Dataset: datasets (GitHub, MChandraR/MangroveClassification). Classes: Bruguiera Gymnorrhiza, Lumnitzera Littorea, Rhizophora Apiculata, Sonneratia Alba, Xylocarpus Granatum.

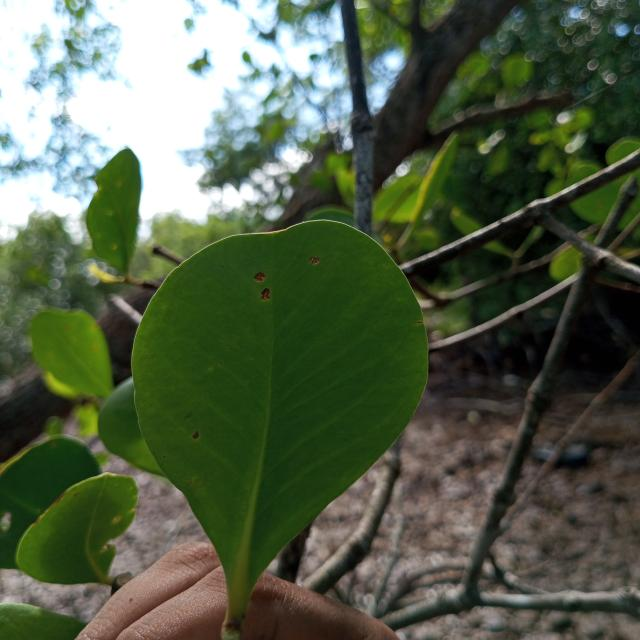
Label: Sonneratia Alba

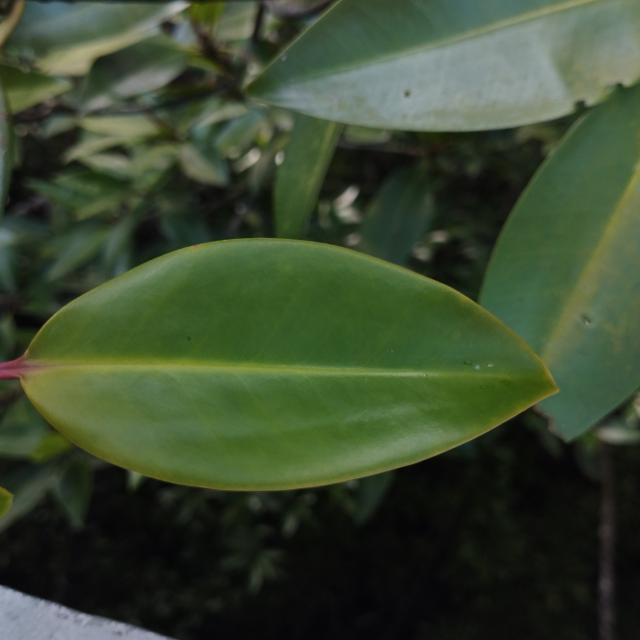
Label: Bruguiera Gymnorrhiza

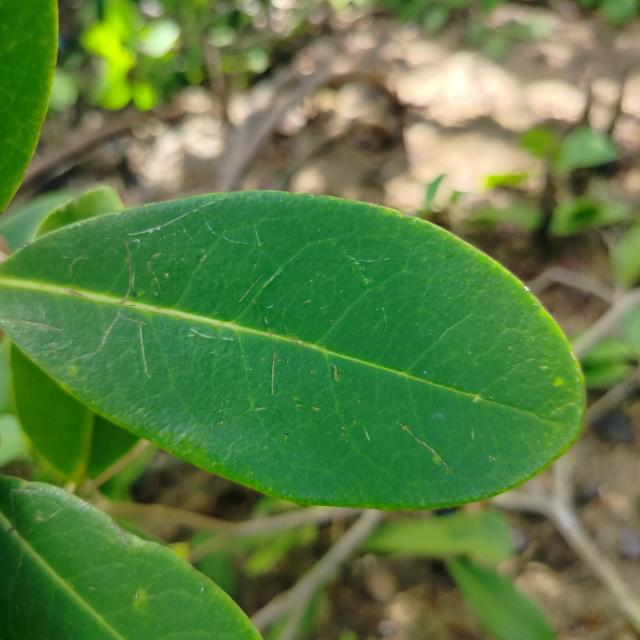
Label: Xylocarpus Granatum

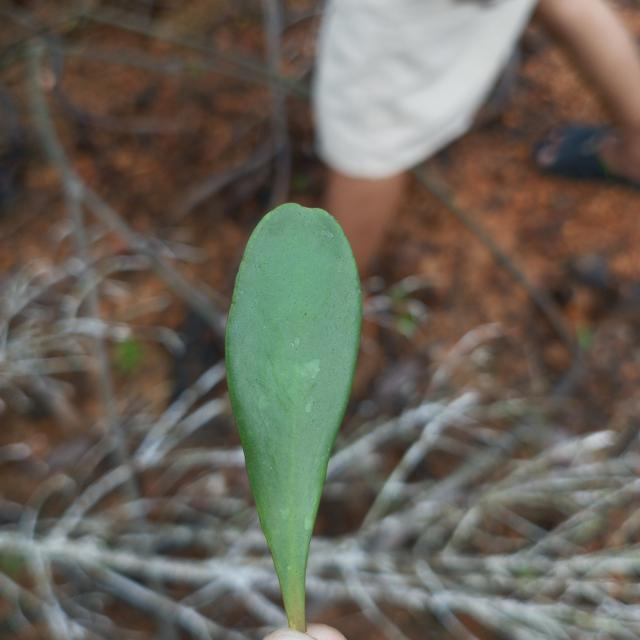
Label: Lumnitzera Littorea

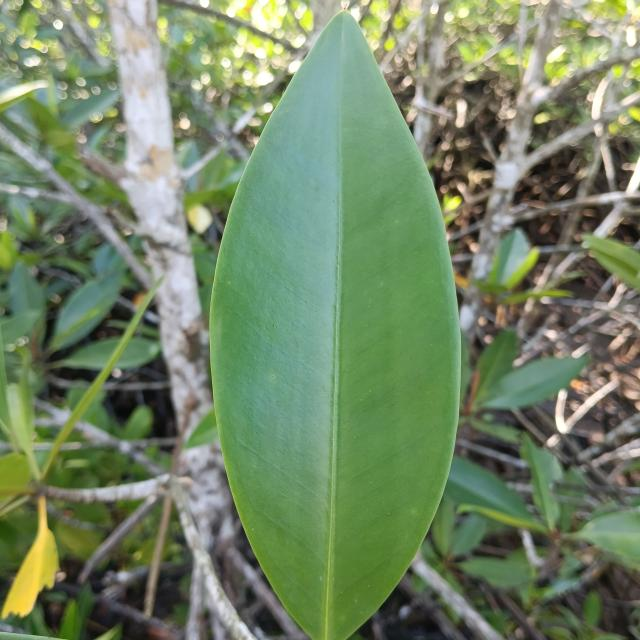
Label: Rhizophora Apiculata

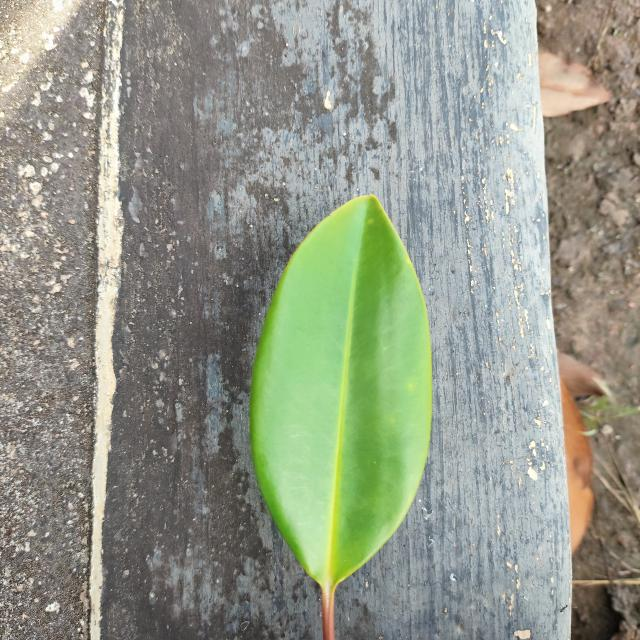
Label: Bruguiera Gymnorrhiza
